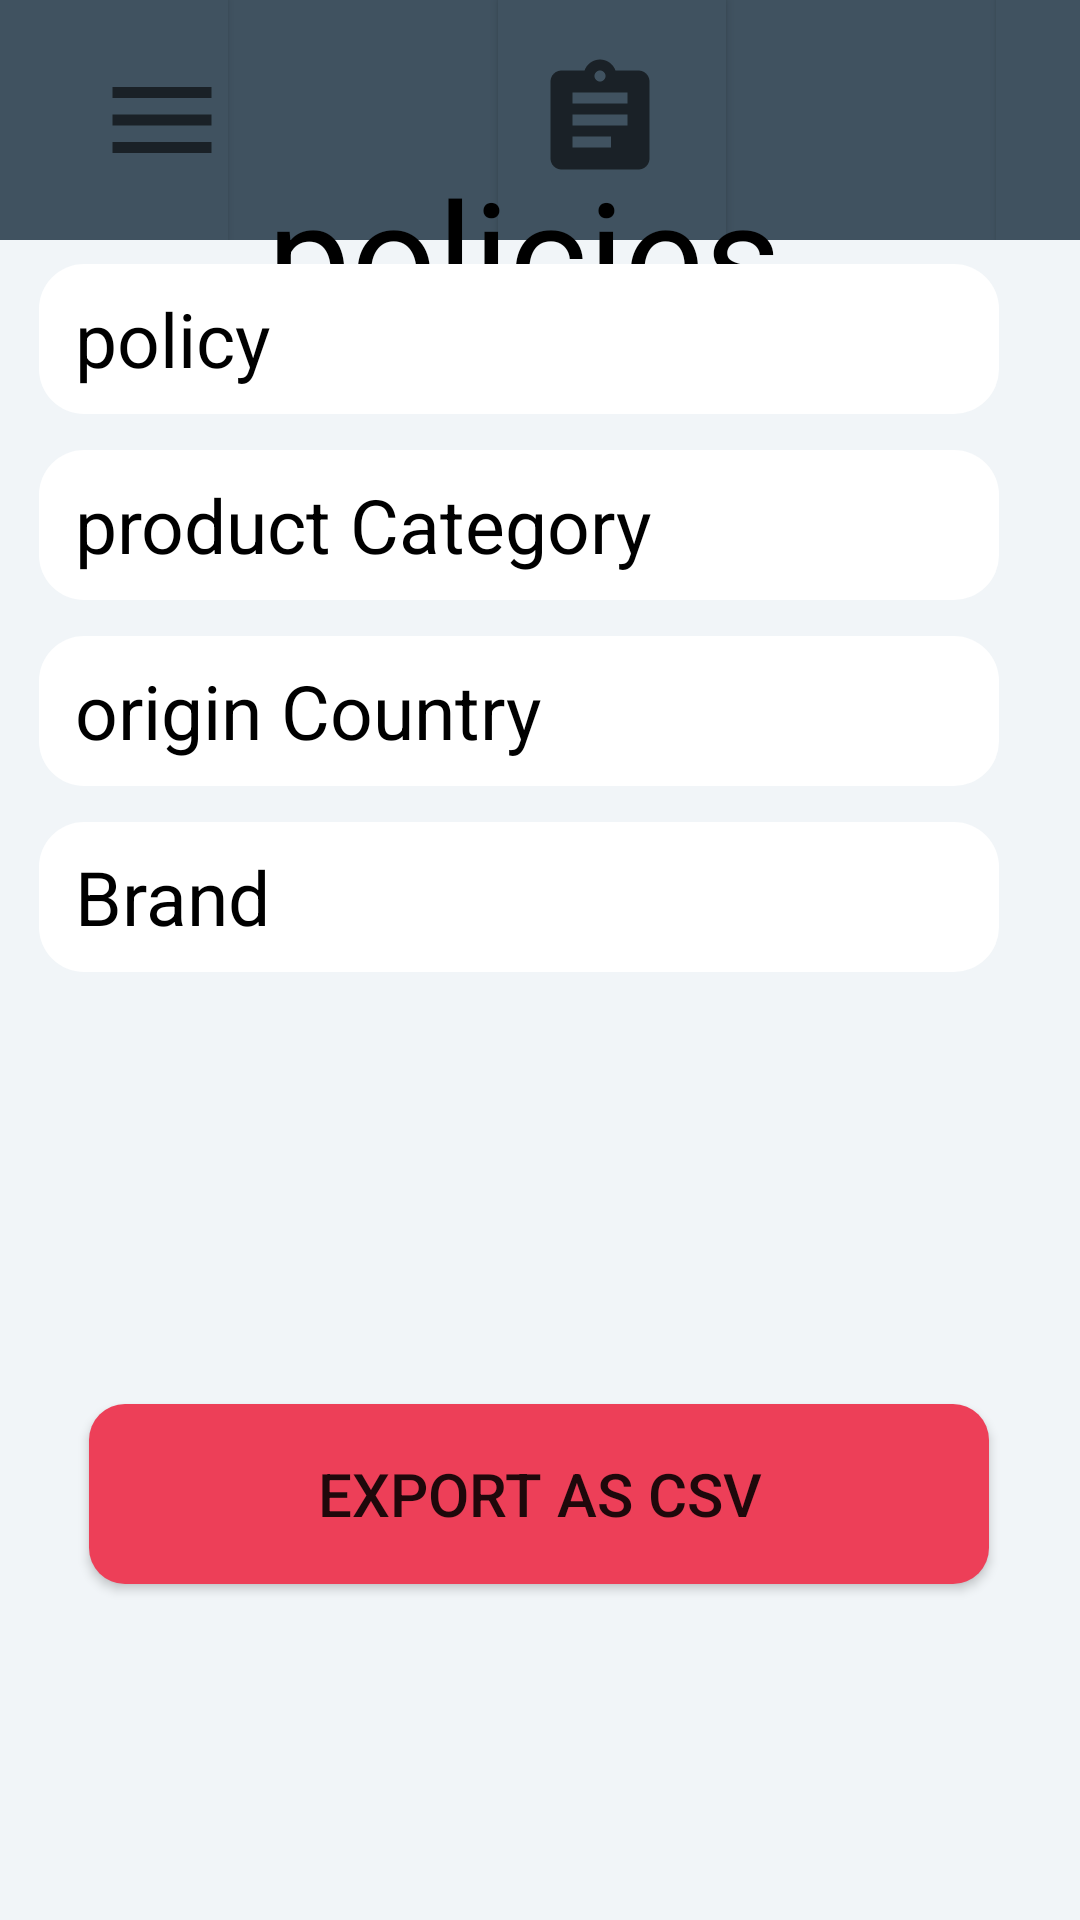

Android layout source for this screen:
<!-- AndroidManifest.xml: application theme Theme.Calculation_and_new_page -->
<!-- res/layout/activity_second2.xml -->
<?xml version="1.0" encoding="utf-8"?>
<androidx.constraintlayout.widget.ConstraintLayout xmlns:android="http://schemas.android.com/apk/res/android"
    xmlns:app="http://schemas.android.com/apk/res-auto"
    xmlns:tools="http://schemas.android.com/tools"
    android:layout_width="match_parent"
    android:layout_height="match_parent"
    android:background="@color/silver_white"
    tools:context=".secondActivity">

    <LinearLayout

        android:id="@+id/linearLayout"
        android:layout_width="match_parent"
        android:layout_height="80dp"
        android:layout_marginHorizontal="0dp"
        android:background="@color/silver"
        android:orientation="horizontal"
        app:layout_constraintEnd_toEndOf="parent"
        app:layout_constraintStart_toStartOf="parent"
        app:layout_constraintTop_toTopOf="parent"

        >

        <Button
            android:layout_width="76dp"
            android:layout_height="80dp"
            android:background="@color/silver"
            android:drawableEnd="@drawable/ic_baseline_menu_24"
            android:gravity="center"

            />

        <Button
            android:layout_width="76dp"
            android:layout_height="80dp"
            android:layout_marginHorizontal="90dp"
            android:background="@color/silver"
            android:drawableStart="@drawable/ic_baseline_assignment_24"
            android:paddingStart="12dp" />

        <Button
            android:layout_width="76dp"
            android:layout_height="80dp"
            android:background="@color/silver"
            android:drawableStart="@drawable/ic_baseline_search_24" />

    </LinearLayout>


    <TextView
        android:id="@+id/policy"
        android:layout_width="300dp"
        android:layout_height="80dp"
        android:gravity="center"
        android:text="policies"
        android:textColor="@color/black"
        android:textSize="50dp"
        app:layout_constraintBottom_toTopOf="@id/liner_btn"
        app:layout_constraintEnd_toEndOf="@id/liner_btn"
        app:layout_constraintStart_toStartOf="@id/liner_btn"
        app:layout_constraintTop_toBottomOf="@+id/linearLayout" />

    <LinearLayout
        android:id="@+id/liner_btn"
        android:layout_width="356dp"
        android:layout_height="236dp"
        android:layout_marginHorizontal="15dp"
        android:layout_marginTop="50dp"
        android:layout_marginBottom="144dp"
        android:orientation="vertical"
        app:layout_constraintBottom_toTopOf="@id/btn_out_btn"
        app:layout_constraintEnd_toEndOf="parent"
        app:layout_constraintHorizontal_bias="0.709"

        app:layout_constraintStart_toStartOf="parent"
        app:layout_constraintTop_toBottomOf="@id/linearLayout"
        app:layout_constraintVertical_bias="1.0">

        <EditText
            android:id="@+id/btn_edittext1"
            android:layout_width="320dp"
            android:layout_height="50dp"
            android:layout_marginHorizontal="16dp"
            android:background="@drawable/resurcefille"
            android:drawableEnd="@drawable/ic_baseline_play_arrow_24"
            android:hint="policy"
            android:paddingStart="12dp"
            android:textColor="@color/black"
            android:textColorHint="@color/black"
            android:textSize="25dp" />

        <EditText
            android:layout_width="320dp"
            android:layout_height="50dp"
            android:layout_marginHorizontal="16dp"
            android:layout_marginTop="12dp"
            android:background="@drawable/resurcefille"
            android:drawableEnd="@drawable/ic_baseline_play_arrow_24"
            android:hint="product Category"
            android:paddingStart="12dp"
            android:textColor="@color/black"
            android:textColorHint="@color/black"
            android:textSize="25dp"

            />

        <EditText
            android:layout_width="320dp"
            android:layout_height="50dp"
            android:layout_marginHorizontal="16dp"
            android:layout_marginTop="12dp"
            android:background="@drawable/resurcefille"
            android:drawableEnd="@drawable/ic_baseline_play_arrow_24"
            android:hint="origin Country"
            android:paddingStart="12dp"
            android:textColor="@color/black"
            android:textColorHint="@color/black"
            android:textSize="25dp"


            />

        <EditText
            android:layout_width="320dp"
            android:layout_height="50dp"
            android:layout_marginHorizontal="16dp"
            android:layout_marginTop="12dp"
            android:background="@drawable/resurcefille"
            android:drawableEnd="@drawable/ic_baseline_play_arrow_24"
            android:hint="Brand"
            android:paddingStart="12dp"
            android:textColor="@color/black"
            android:textColorHint="@color/black"
            android:textSize="25dp"

            />


    </LinearLayout>

    <TextView
        android:id="@+id/sum_text"
        android:layout_width="0dp"
        android:layout_height="56dp"
        android:layout_marginBottom="36dp"
        android:gravity="center"
        android:textSize="30dp"
        app:layout_constraintBottom_toTopOf="@id/btn_out_btn"
        app:layout_constraintEnd_toEndOf="@id/btn_out_btn"
        app:layout_constraintHorizontal_bias="0.0"
        app:layout_constraintStart_toStartOf="@id/btn_out_btn" />

    <Button
        android:id="@+id/btn_out_btn"
        android:layout_width="300dp"
        android:layout_height="60dp"
        android:layout_marginBottom="112dp"
        android:background="@drawable/btn_recurese"
        android:onClick="clickexit"
        android:text="Export as CSV"
        android:textSize="20dp"
        app:layout_constraintBottom_toBottomOf="parent"
        app:layout_constraintEnd_toEndOf="parent"
        app:layout_constraintHorizontal_bias="0.495"

        app:layout_constraintStart_toStartOf="parent" />

</androidx.constraintlayout.widget.ConstraintLayout>
<!-- resources referenced by this layout -->
<resources>
  <color name="black">#FF000000</color>
  <color name="silver">#405260</color>
  <color name="silver_white">#f1f5f8</color>
  <!-- drawable btn_recurese (drawable) -->
  <?xml version="1.0" encoding="utf-8"?>
  <shape xmlns:android="http://schemas.android.com/apk/res/android">
  
      <corners
  android:radius="12dp"/>
      <solid android:color="@color/orange"/>
  </shape>
  <!-- drawable ic_baseline_assignment_24 (drawable) -->
  <vector xmlns:android="http://schemas.android.com/apk/res/android"
      android:width="44dp"
      android:height="44dp"
      android:viewportWidth="24"
      android:viewportHeight="24"
      android:tint="?attr/colorControlNormal">
    <path
        android:fillColor="@android:color/white"
        android:pathData="M19,3h-4.18C14.4,1.84 13.3,1 12,1c-1.3,0 -2.4,0.84 -2.82,2L5,3c-1.1,0 -2,0.9 -2,2v14c0,1.1 0.9,2 2,2h14c1.1,0 2,-0.9 2,-2L21,5c0,-1.1 -0.9,-2 -2,-2zM12,3c0.55,0 1,0.45 1,1s-0.45,1 -1,1 -1,-0.45 -1,-1 0.45,-1 1,-1zM14,17L7,17v-2h7v2zM17,13L7,13v-2h10v2zM17,9L7,9L7,7h10v2z"/>
  </vector>
  <!-- drawable ic_baseline_menu_24 (drawable) -->
  <vector xmlns:android="http://schemas.android.com/apk/res/android"
      android:width="44dp"
      android:height="44dp"
      android:viewportWidth="24"
      android:viewportHeight="24"
      android:tint="?attr/colorControlNormal">
    <path
        android:fillColor="@android:color/black"
        android:pathData="M3,18h18v-2L3,16v2zM3,13h18v-2L3,11v2zM3,6v2h18L21,6L3,6z"/>
  </vector>
  <!-- drawable resurcefille (drawable) -->
  <?xml version="1.0" encoding="utf-8"?>
  <shape xmlns:android="http://schemas.android.com/apk/res/android"
      android:shape="rectangle">
      <corners android:radius="15dp" />
      <solid android:color="@color/white_edit"
          />
  </shape>
  <style name="Theme.Calculation_and_new_page" parent="Theme.MaterialComponents.DayNight.NoActionBar.Bridge">
          
          <item name="colorPrimary">@color/purple_500</item>
          <item name="colorPrimaryVariant">@color/purple_700</item>
          <item name="colorOnPrimary">@color/white</item>
          
          <item name="colorSecondary">@color/teal_200</item>
          <item name="colorSecondaryVariant">@color/teal_700</item>
          <item name="colorOnSecondary">@color/black</item>
          
          <item name="android:statusBarColor">@color/black</item>
          
      </style>
  <color name="orange">#ed3f58</color>
  <color name="white_edit">#ffffff</color>
  <color name="purple_500">#FF6200EE</color>
  <color name="purple_700">#FF3700B3</color>
  <color name="white">#FFFFFFFF</color>
  <color name="teal_200">#FF03DAC5</color>
  <color name="teal_700">#FF018786</color>
</resources>
